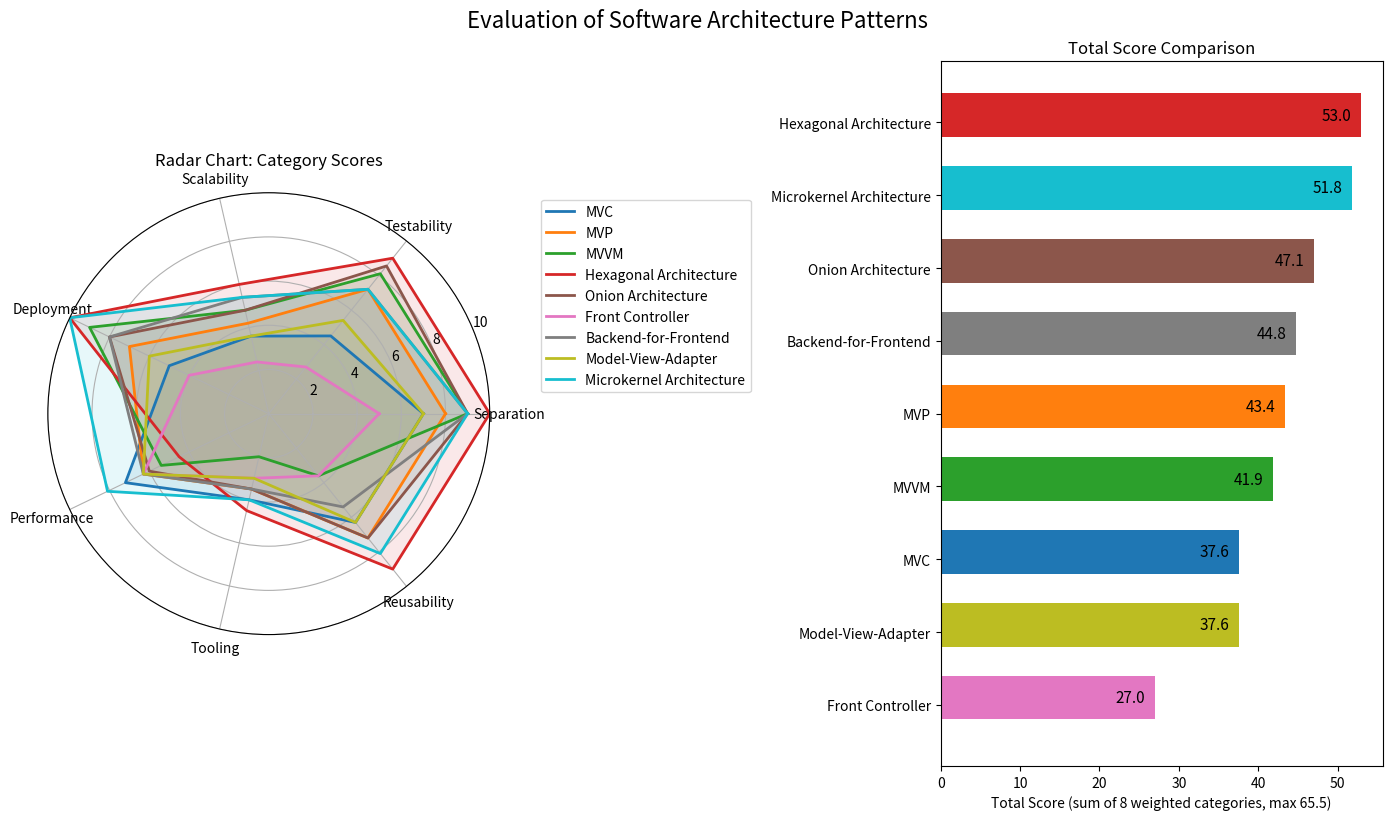

Write Python code to recreate this figure.

import matplotlib.pyplot as plt
import numpy as np

# Categories and scores (same as original)
categories = [
    "Separation", "Testability", "Scalability", "Deployment",
    "Performance",
    # "Complexity",
    "Tooling", "Reusability"
]

scores = {
    "MVC":                      [ 7.00,  4.50,  3.60,  5.00,  7.20,  4.00,  6.30],
    "MVP":                      [ 8.00,  7.20,  4.20,  7.00,  6.30,  3.50,  7.20],
    "MVVM":                     [ 9.00,  8.10,  4.80,  9.00,  5.40,  2.00,  3.60],
    "Hexagonal Architecture":   [10.00,  9.00,  6.00, 10.00,  4.50,  4.50,  9.00],
    "Onion Architecture":       [ 9.00,  8.55,  4.80,  8.00,  6.00,  3.50,  7.20],
    "Front Controller":         [ 5.00,  2.70,  2.40,  4.00,  6.30,  3.00,  3.60],
    "Backend-for-Frontend":     [ 9.00,  7.20,  5.40,  8.00,  6.30,  3.50,  5.40],
    "Model-View-Adapter":       [ 7.00,  5.40,  3.60,  6.00,  6.30,  3.00,  6.30],
    "Microkernel Architecture": [ 9.00,  7.20,  5.40, 10.00,  8.10,  4.00,  8.10]
}

# Calculate total scores
totals = {pattern: sum(vals) for pattern, vals in scores.items()}

# --- Define a consistent color map for all patterns ---
# Use a qualitative colormap with enough distinct colors
cmap = plt.cm.get_cmap('tab10', len(scores))
colors = {pattern: cmap(i) for i, pattern in enumerate(scores.keys())}

# Prepare radar chart data
N = len(categories)
angles = np.linspace(0, 2 * np.pi, N, endpoint=False).tolist()
angles += angles[:1]   # close the loop

# Create figure with two subplots
fig = plt.figure(figsize=(14, 8))

# ---- Radar plot (left side) ----
ax_radar = fig.add_subplot(1, 2, 1, polar=True)
for pattern, vals in scores.items():
    vals_closed = vals + vals[:1]
    color = colors[pattern]
    ax_radar.plot(angles, vals_closed, linewidth=2, label=pattern, color=color)
    ax_radar.fill(angles, vals_closed, alpha=0.1, color=color)

ax_radar.set_xticks(angles[:-1])
ax_radar.set_xticklabels(categories)
ax_radar.set_ylim(0, 10)
ax_radar.set_title("Radar Chart: Category Scores", size=12, pad=20)
# Place legend outside the radar plot to avoid clutter
ax_radar.legend(loc='upper left', bbox_to_anchor=(1.1, 1.0))

# ---- Bar chart (right side) ----
ax_bar = fig.add_subplot(1, 2, 2)
# Sort patterns by total score descending
sorted_patterns = sorted(totals.items(), key=lambda x: x[1], reverse=True)
names = [p[0] for p in sorted_patterns]
totals_sorted = [p[1] for p in sorted_patterns]
# Get the color for each pattern in the sorted order
bar_colors = [colors[name] for name in names]

bars = ax_bar.barh(names, totals_sorted, color=bar_colors)
ax_bar.set_xlabel('Total Score (sum of 8 weighted categories, max 65.5)')
ax_bar.set_title('Total Score Comparison')
ax_bar.invert_yaxis()   # highest at top
# Add value labels on bars
for bar, val in zip(bars, totals_sorted):
    bar.set_height(0.6)
    ax_bar.text(val - 5, bar.get_y() + bar.get_height()/2, f'{val:.1f}',
                va='center', fontsize=11)

plt.tight_layout()
plt.suptitle("Evaluation of Software Architecture Patterns", size=16, y=1.02)
plt.show()
